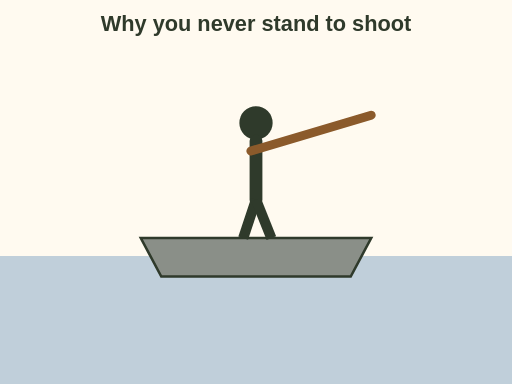
t = 0.00 s
t = 0.88 s: frame unchanged from t = 0.00 s, image omitted
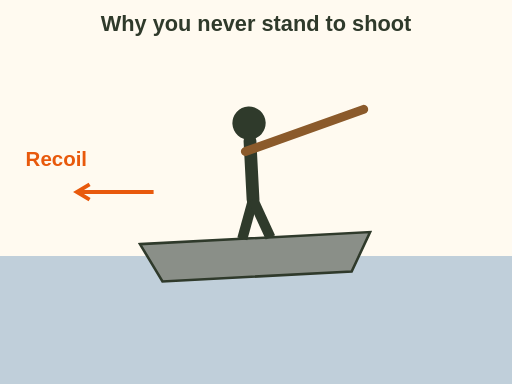
t = 2.00 s
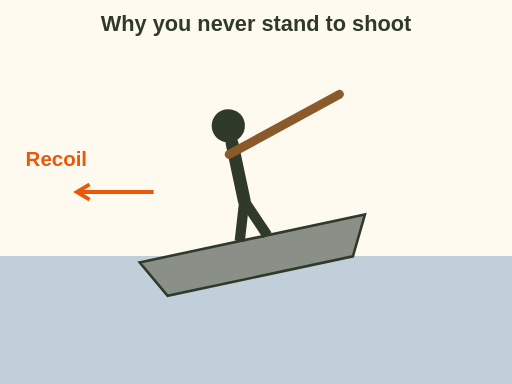
t = 2.75 s
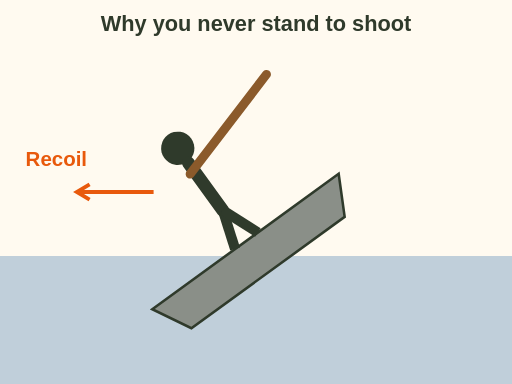
t = 3.88 s
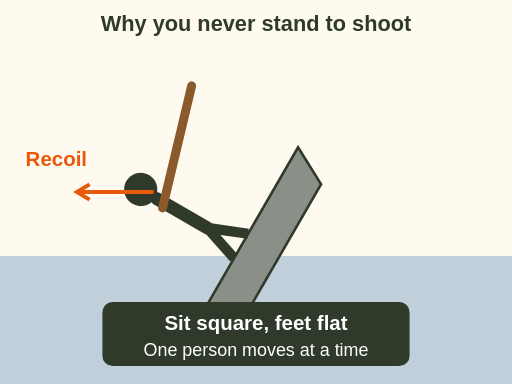
t = 5.00 s

The animated SVG that drew these frames (rendered in a browser with its animation timeline set to each time). Animation: 4 SMIL elements (animate=3,animateTransform=1); one cycle of 5.00 s.

<svg xmlns="http://www.w3.org/2000/svg" viewBox="0 0 400 300" font-family="sans-serif" role="img" aria-label="Animation: a hunter stands in a small boat and fires. Recoil pushes him back, his high weight swings the boat over and it tips. Lesson: never stand to shoot. Sit square, feet flat.">
  <rect width="400" height="300" fill="#fffaf0"/>
  <text x="200" y="24" font-size="17" font-weight="bold" fill="#2f3a2b" text-anchor="middle">Why you never stand to shoot</text>
  <rect x="0" y="200" width="400" height="100" fill="#4a7fb0" opacity=".35"/>
  <g>
    <animateTransform attributeName="transform" type="rotate" values="0 200 200;0 200 200;-12 200 200;-60 200 200" keyTimes="0;0.35;0.55;1" dur="5s" fill="freeze"/>
    <path d="M110 186 L290 186 L274 216 L126 216 Z" fill="#8a8f88" stroke="#2f3a2b" stroke-width="2"/>
    <circle cx="200" cy="96" r="13" fill="#2f3a2b"/>
    <line x1="200" y1="110" x2="200" y2="156" stroke="#2f3a2b" stroke-width="10" stroke-linecap="round"/>
    <line x1="200" y1="156" x2="190" y2="186" stroke="#2f3a2b" stroke-width="8"/><line x1="200" y1="156" x2="212" y2="186" stroke="#2f3a2b" stroke-width="8"/>
    <line x1="196" y1="118" x2="290" y2="90" stroke="#8b5a2b" stroke-width="7" stroke-linecap="round"/>
    <circle cx="300" cy="86" r="10" fill="#e8b10c" opacity="0"><animate attributeName="opacity" values="0;1;0" begin="1.6s" dur=".4s" fill="freeze"/></circle>
  </g>
  <g opacity="0"><animate attributeName="opacity" values="0;1" begin="1.6s" dur=".3s" fill="freeze"/><text x="20" y="130" font-size="16" font-weight="bold" fill="#e8590c">Recoil</text><path d="M120 150 h-60 m10 -6 l-10 6 l10 6" stroke="#e8590c" stroke-width="3" fill="none"/></g>
  <g opacity="0"><animate attributeName="opacity" values="0;1" begin="4.6s" dur=".4s" fill="freeze"/>
    <rect x="80" y="236" width="240" height="50" rx="8" fill="#2f3a2b"/><text x="200" y="258" font-size="16" font-weight="bold" fill="#fff" text-anchor="middle">Sit square, feet flat</text><text x="200" y="278" font-size="14" fill="#fff" text-anchor="middle">One person moves at a time</text>
  </g>
</svg>
